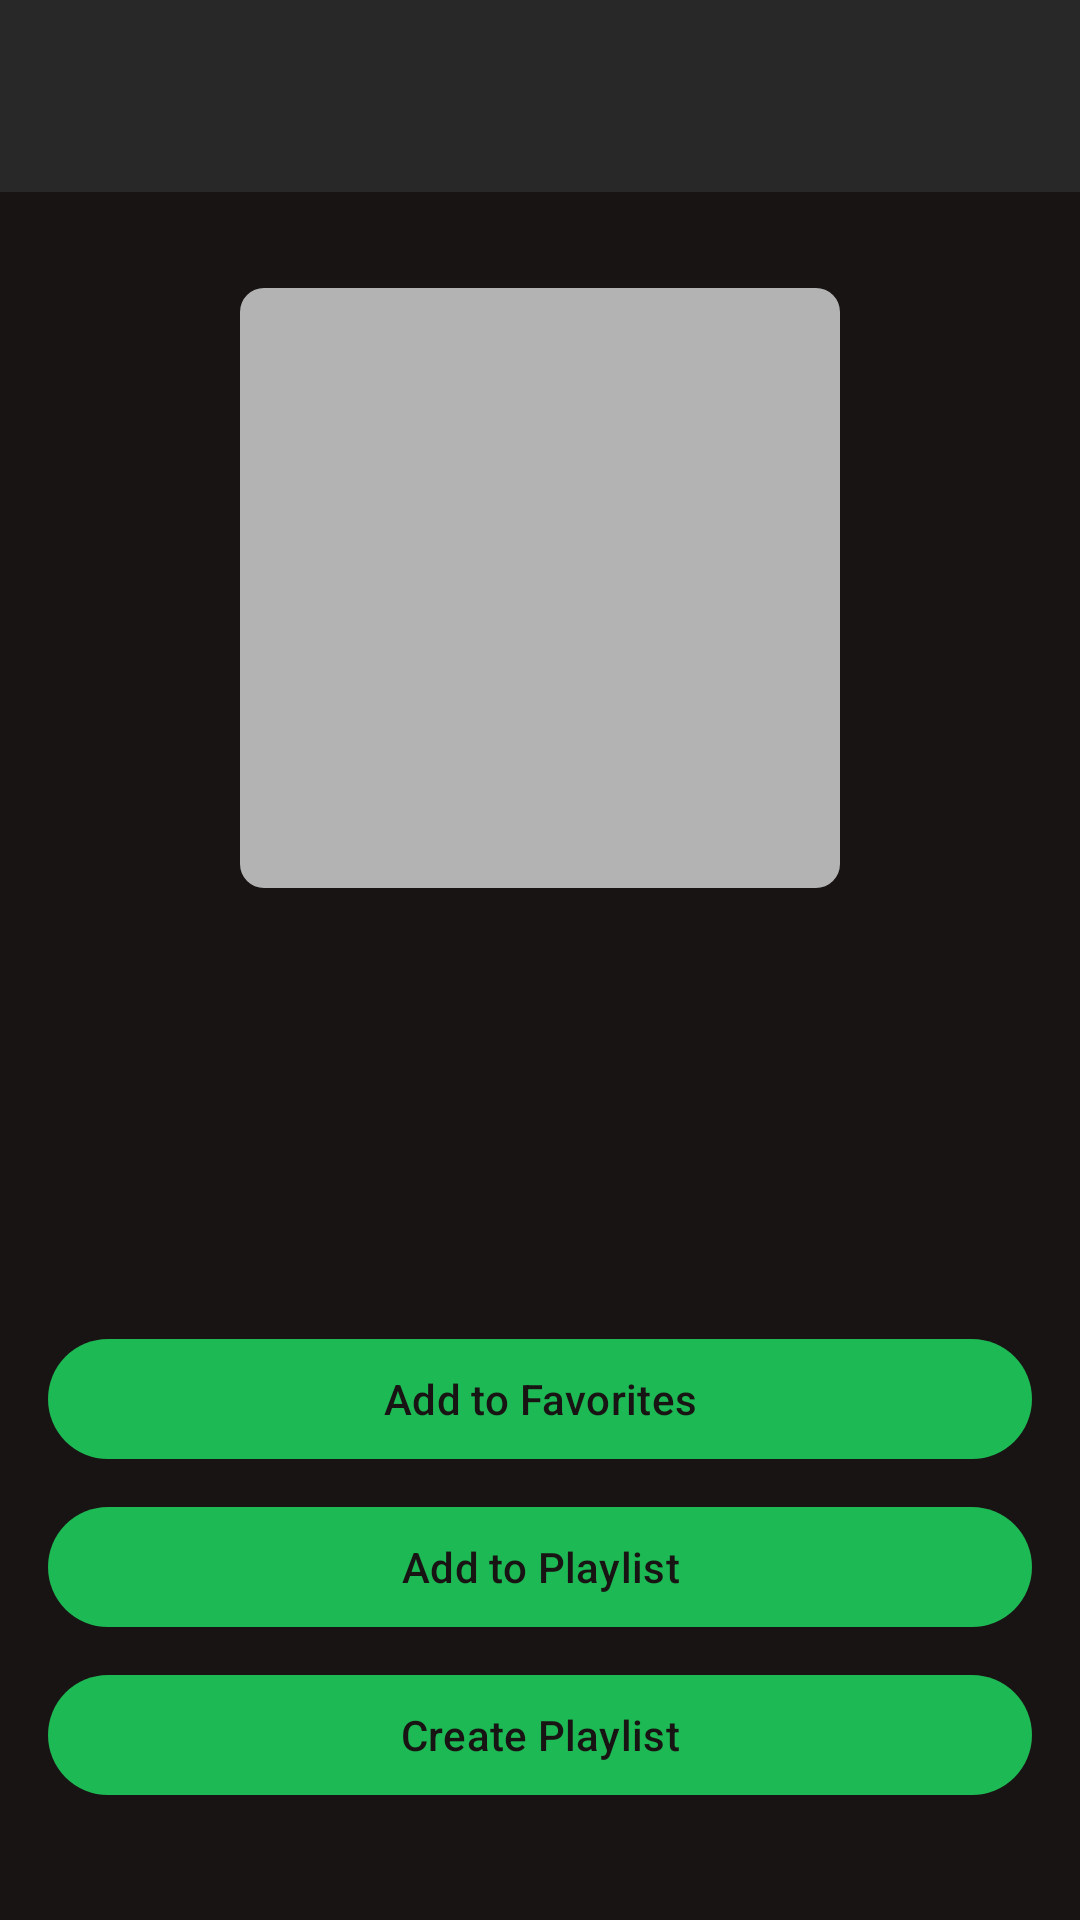

Produce the Android XML layout that renders to this screen, including the resource entries it uses.
<!-- AndroidManifest.xml: application theme Theme.MyMusicTracker -->
<!-- res/layout/activity_song_detail.xml -->
<?xml version="1.0" encoding="utf-8"?>
<androidx.coordinatorlayout.widget.CoordinatorLayout xmlns:android="http://schemas.android.com/apk/res/android"
    xmlns:app="http://schemas.android.com/apk/res-auto"
    android:layout_width="match_parent"
    android:layout_height="match_parent"
    android:background="@color/spotify_black">

    <com.google.android.material.appbar.AppBarLayout
        android:layout_width="match_parent"
        android:layout_height="wrap_content">

        <androidx.appcompat.widget.Toolbar
            android:id="@+id/toolbar"
            android:layout_width="match_parent"
            android:layout_height="?attr/actionBarSize"
            android:background="@color/spotify_dark_gray"
            app:titleTextColor="@color/spotify_white"/>

    </com.google.android.material.appbar.AppBarLayout>

    <LinearLayout
        android:layout_width="match_parent"
        android:layout_height="match_parent"
        android:orientation="vertical"
        android:padding="16dp"
        app:layout_behavior="@string/appbar_scrolling_view_behavior">

        <com.google.android.material.imageview.ShapeableImageView
            android:id="@+id/albumArtImageView"
            android:layout_width="200dp"
            android:layout_height="200dp"
            android:layout_gravity="center_horizontal"
            android:layout_marginTop="16dp"
            android:scaleType="centerCrop"
            android:background="@color/spotify_light_gray"
            app:shapeAppearanceOverlay="@style/RoundedImageView"/>

        <TextView
            android:id="@+id/titleTextView"
            android:layout_width="match_parent"
            android:layout_height="wrap_content"
            android:layout_marginTop="24dp"
            android:textSize="24sp"
            android:textStyle="bold"
            android:textColor="@color/spotify_white"
            android:gravity="center"/>

        <TextView
            android:id="@+id/artistTextView"
            android:layout_width="match_parent"
            android:layout_height="wrap_content"
            android:layout_marginTop="8dp"
            android:textSize="18sp"
            android:textColor="@color/spotify_light_gray"
            android:gravity="center"/>

        <TextView
            android:id="@+id/albumTextView"
            android:layout_width="match_parent"
            android:layout_height="wrap_content"
            android:layout_marginTop="4dp"
            android:textSize="16sp"
            android:textColor="@color/spotify_light_gray"
            android:gravity="center"/>

        <com.google.android.material.button.MaterialButton
            android:id="@+id/addToFavoritesButton"
            android:layout_width="match_parent"
            android:layout_height="wrap_content"
            android:layout_marginTop="32dp"
            android:text="@string/add_to_favorites"
            android:textColor="@color/spotify_black"
            app:backgroundTint="@color/spotify_green"/>

        <com.google.android.material.button.MaterialButton
            android:id="@+id/addToPlaylistButton"
            android:layout_width="match_parent"
            android:layout_height="wrap_content"
            android:layout_marginTop="8dp"
            android:text="@string/add_to_playlist"
            android:textColor="@color/spotify_black"
            app:backgroundTint="@color/spotify_green"/>

        <com.google.android.material.button.MaterialButton
            android:id="@+id/createPlaylistButton"
            android:layout_width="match_parent"
            android:layout_height="wrap_content"
            android:layout_marginTop="8dp"
            android:text="@string/create_playlist"
            android:textColor="@color/spotify_black"
            app:backgroundTint="@color/spotify_green"/>

    </LinearLayout>

</androidx.coordinatorlayout.widget.CoordinatorLayout>
<!-- resources referenced by this layout -->
<resources>
  <color name="spotify_black">#191414</color>
  <color name="spotify_dark_gray">#282828</color>
  <color name="spotify_green">#1DB954</color>
  <color name="spotify_light_gray">#B3B3B3</color>
  <color name="spotify_white">#fff</color>
  <string name="add_to_favorites">Add to Favorites</string>
  <string name="add_to_playlist">Add to Playlist</string>
  <string name="create_playlist">Create Playlist</string>
  <style name="RoundedImageView">
          <item name="cornerFamily">rounded</item>
          <item name="cornerSize">8dp</item>
      </style>
  <style name="Theme.MyMusicTracker" parent="Theme.MaterialComponents.NoActionBar">
          
          <item name="colorPrimary">@color/spotify_green</item>
          <item name="colorPrimaryVariant">@color/spotify_green</item>
          <item name="colorOnPrimary">@color/spotify_white</item>
          
          <item name="colorSecondary">@color/spotify_dark_gray</item>
          <item name="colorSecondaryVariant">@color/spotify_dark_gray</item>
          <item name="colorOnSecondary">@color/spotify_white</item>
          
          <item name="android:colorBackground">@color/spotify_black</item>
          <item name="colorSurface">@color/spotify_dark_gray</item>
          <item name="colorOnBackground">@color/spotify_white</item>
          <item name="colorOnSurface">@color/spotify_white</item>
          
          <item name="colorError">#CF6679</item>
          <item name="colorOnError">@color/spotify_black</item>
          
          <item name="android:statusBarColor">@color/spotify_black</item>
          <item name="android:windowLightStatusBar">false</item>
          <item name="android:navigationBarColor">@color/spotify_black</item>
          
          <item name="android:windowBackground">@color/spotify_black</item>
          <item name="android:itemBackground">@color/spotify_black</item>
          <item name="android:textColorPrimary">@color/spotify_white</item>
          <item name="android:textColorSecondary">@color/spotify_light_gray</item>
          <item name="materialButtonStyle">@style/Widget.MyMusicTracker.Button</item>
          <item name="textInputStyle">@style/Widget.MyMusicTracker.TextInputLayout</item>
          
          <item name="android:forceDarkAllowed">true</item>
      </style>
  <style name="Widget.MyMusicTracker.Button" parent="Widget.MaterialComponents.Button">
          <item name="android:textColor">@color/spotify_black</item>
          <item name="backgroundTint">@color/spotify_green</item>
          <item name="cornerRadius">24dp</item>
          <item name="android:textAllCaps">false</item>
          <item name="android:textSize">16sp</item>
      </style>
  <style name="Widget.MyMusicTracker.TextInputLayout" parent="Widget.MaterialComponents.TextInputLayout.OutlinedBox">
          <item name="boxStrokeColor">@color/spotify_green</item>
          <item name="boxStrokeWidth">1dp</item>
          <item name="hintTextColor">@color/spotify_light_gray</item>
          <item name="android:textColorHint">@color/spotify_light_gray</item>
          <item name="boxBackgroundColor">@color/spotify_dark_gray</item>
      </style>
</resources>
